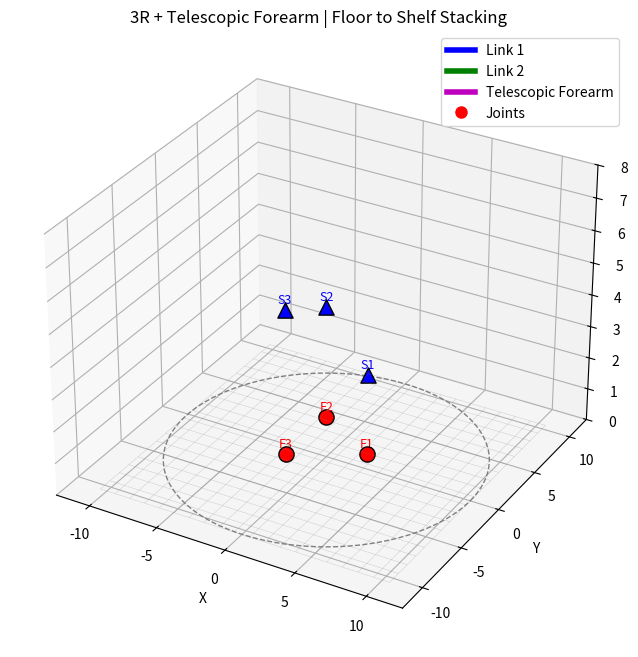

This chart was generated by the following Python code:
import numpy as np
import matplotlib.pyplot as plt
from matplotlib.animation import FuncAnimation

# -----------------------------
# Robot parameters
# -----------------------------
L1, L2 = 4.0, 3.5           # shoulder and elbow link lengths
d_min, d_max = 0.0, 3.0     # telescopic forearm extension limits

# Dynamic radial constraint: maximum reach in XY plane
max_radial = L1 + L2 + d_max   # safe upper bound

# -----------------------------
# Targets (floor + shelves)
# -----------------------------
floor_targets = [
    (3.0, 0.0, 0.5),        # F1
    (-1.5, 2.598, 0.5),     # F2
    (-1.5, -2.598, 0.5)     # F3
]

shelf_targets = [
    (3.0, 0.0, 3.0),        # S1
    (-1.5, 2.598, 4.0),     # S2
    (-1.5, -2.598, 5.0)     # S3
]

# -----------------------------
# Inverse kinematics
# -----------------------------
def ik_telescopic(x, y, z):
    theta1 = np.arctan2(y, x)
    r_xy = np.sqrt(x**2 + y**2)
    dist = np.sqrt(r_xy**2 + z**2)

    cos_theta3 = (dist**2 - L1**2 - L2**2) / (2.0 * L1 * L2)
    if abs(cos_theta3) > 1.0:
        raise ValueError("Target out of reach")
    theta3 = np.arccos(cos_theta3)

    k1 = L1 + L2 * np.cos(theta3)
    k2 = L2 * np.sin(theta3)
    theta2 = np.arctan2(z, r_xy) - np.arctan2(k2, k1)

    reach_rr = L1 * np.cos(theta2) + L2 * np.cos(theta2 + theta3)
    d = dist - reach_rr

    if d < d_min or d > d_max:
        raise ValueError("Telescopic extension out of range")

    return theta1, theta2, theta3, d

# -----------------------------
# Forward kinematics
# -----------------------------
def fk_telescopic(theta1, theta2, theta3, d):
    base = np.array([0.0, 0.0, 0.0])

    j2 = np.array([
        L1 * np.cos(theta1) * np.cos(theta2),
        L1 * np.sin(theta1) * np.cos(theta2),
        L1 * np.sin(theta2)
    ])

    j3 = j2 + np.array([
        L2 * np.cos(theta1) * np.cos(theta2 + theta3),
        L2 * np.sin(theta1) * np.cos(theta2 + theta3),
        L2 * np.sin(theta2 + theta3)
    ])

    ee = j3 + np.array([
        d * np.cos(theta1) * np.cos(theta2 + theta3),
        d * np.sin(theta1) * np.cos(theta2 + theta3),
        d * np.sin(theta2 + theta3)
    ])

    return base, j2, j3, ee

# -----------------------------
# Pose sequence: F1->S1->F2->S2->F3->S3
# -----------------------------
poses = []
for f, s in zip(floor_targets, shelf_targets):
    poses.append(ik_telescopic(*f))
    poses.append(ik_telescopic(*s))

# -----------------------------
# Plot setup
# -----------------------------
fig = plt.figure(figsize=(10, 8))
ax = fig.add_subplot(111, projection='3d')
ax.set_xlim(-max_radial-2, max_radial+2)
ax.set_ylim(-max_radial-2, max_radial+2)
ax.set_zlim(0, 8)
ax.set_xlabel('X'); ax.set_ylabel('Y'); ax.set_zlabel('Z')
ax.set_title("3R + Telescopic Forearm | Floor to Shelf Stacking")

# Floor grid
xg = np.linspace(-max_radial, max_radial, 20)
yg = np.linspace(-max_radial, max_radial, 20)
Xg, Yg = np.meshgrid(xg, yg)
Zg = np.zeros_like(Xg)
ax.plot_wireframe(Xg, Yg, Zg, color='gray', linewidth=0.3, alpha=0.4)

# Reachable circle in XY plane
theta = np.linspace(0, 2*np.pi, 200)
xc = max_radial * np.cos(theta)
yc = max_radial * np.sin(theta)
zc = np.zeros_like(theta) + 0.01
ax.plot(xc, yc, zc, color='gray', linestyle='--', linewidth=1)

# Targets
for i, (x, y, z) in enumerate(floor_targets, start=1):
    ax.scatter(x, y, z, c='red', marker='o', s=120, edgecolors='black')
    ax.text(x, y, z + 0.2, f"F{i}", color='red', fontsize=9, ha='center')

for i, (x, y, z) in enumerate(shelf_targets, start=1):
    ax.scatter(x, y, z, c='blue', marker='^', s=120, edgecolors='black')
    ax.text(x, y, z + 0.2, f"S{i}", color='blue', fontsize=9, ha='center')

# Robot graphics
link1, = ax.plot([], [], [], 'b', linewidth=4, label='Link 1')
link2, = ax.plot([], [], [], 'g', linewidth=4, label='Link 2')
telescopic, = ax.plot([], [], [], 'm', linewidth=4, label='Telescopic Forearm')
joints, = ax.plot([], [], [], 'ro', markersize=8, label='Joints')
ax.legend()

# -----------------------------
# Interpolation
# -----------------------------
frames_per_segment = 30
all_frames = []
for i in range(len(poses) - 1):
    start = np.array(poses[i])
    end = np.array(poses[i + 1])
    for t in np.linspace(0.0, 1.0, frames_per_segment):
        all_frames.append((1.0 - t) * start + t * end)

# -----------------------------
# Animation update
# -----------------------------
def update(frame):
    theta1, theta2, theta3, d = frame
    base, j2, j3, ee = fk_telescopic(theta1, theta2, theta3, d)

    link1.set_data([base[0], j2[0]], [base[1], j2[1]])
    link1.set_3d_properties([base[2], j2[2]])

    link2.set_data([j2[0], j3[0]], [j2[1], j3[1]])
    link2.set_3d_properties([j2[2], j3[2]])

    telescopic.set_data([j3[0], ee[0]], [j3[1], ee[1]])
    telescopic.set_3d_properties([j3[2], ee[2]])

    joints.set_data([base[0], j2[0], j3[0], ee[0]],
                    [base[1], j2[1], j3[1], ee[1]])
    joints.set_3d_properties([base[2], j2[2], j3[2], ee[2]])

    return link1, link2, telescopic, joints

ani = FuncAnimation(fig, update, frames=all_frames, interval=100, blit=False)
plt.show()
